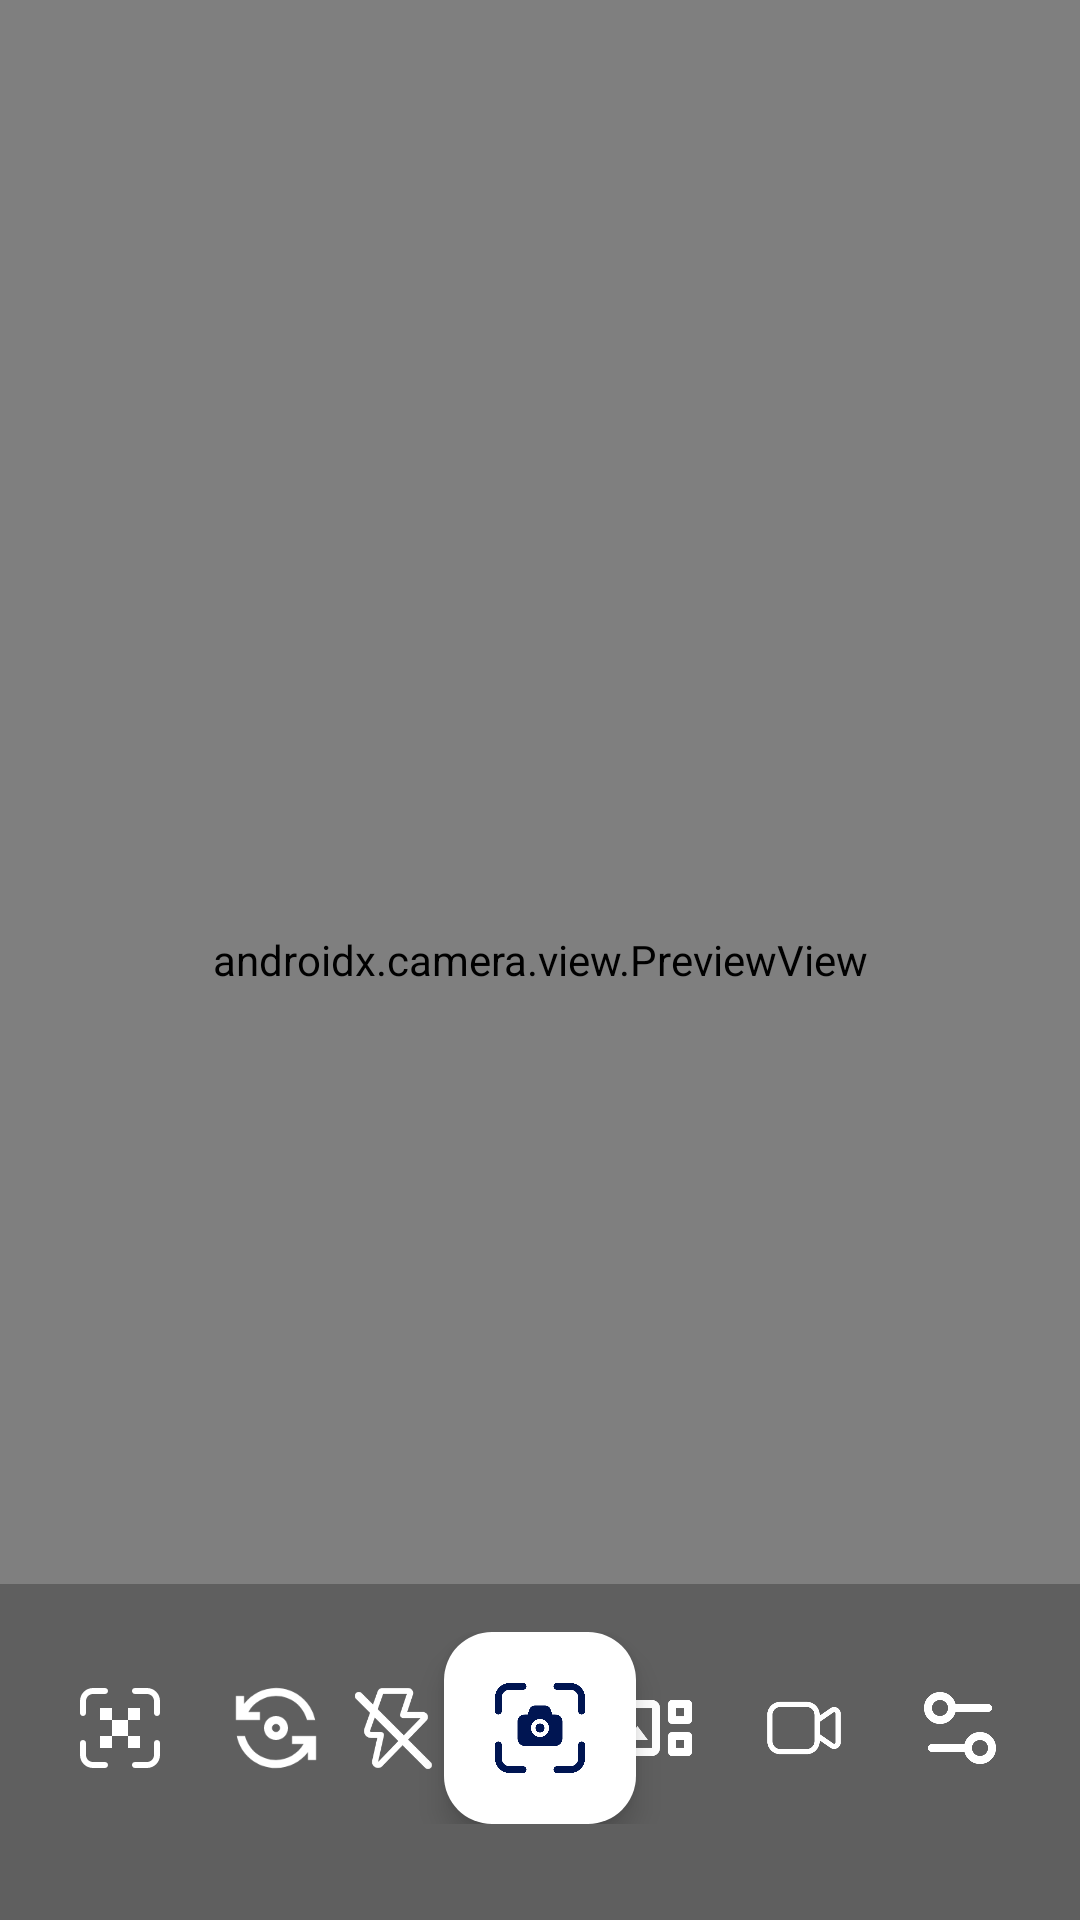

Android layout source for this screen:
<!-- AndroidManifest.xml: activity theme Theme.LightCamera.NoActionBar -->
<!-- res/layout/activity_main.xml -->
<?xml version="1.0" encoding="utf-8"?>
<androidx.constraintlayout.widget.ConstraintLayout xmlns:android="http://schemas.android.com/apk/res/android"
    xmlns:app="http://schemas.android.com/apk/res-auto"
    xmlns:tools="http://schemas.android.com/tools"
    android:layout_width="match_parent"
    android:layout_height="match_parent"
    android:background="@android:color/black"
    tools:context=".MainActivity">

    <androidx.camera.view.PreviewView
        android:id="@+id/viewFinder"
        android:layout_width="0dp"
        android:layout_height="0dp"
        app:layout_constraintBottom_toBottomOf="parent"
        app:layout_constraintEnd_toEndOf="parent"
        app:layout_constraintStart_toStartOf="parent"
        app:layout_constraintTop_toTopOf="parent" />

    <View
        android:id="@+id/shutterEffectView"
        android:layout_width="match_parent"
        android:layout_height="match_parent"
        android:background="@android:color/white"
        android:visibility="gone" />

    <SeekBar
        android:id="@+id/zoomSeekBar"
        android:layout_width="0dp"
        android:layout_height="48dp"
        android:layout_marginBottom="24dp"
        android:layout_marginEnd="40dp"
        android:layout_marginStart="40dp"
        android:max="1000"
        android:progress="0"
        android:paddingStart="20dp"
        android:paddingEnd="20dp"
        android:thumb="@drawable/zoom_thumb"
        android:progressTint="@android:color/white"
        android:progressBackgroundTint="#80FFFFFF"
        android:splitTrack="false"
        android:minHeight="6dp"
        android:maxHeight="6dp"
        android:visibility="gone"
        app:layout_constraintBottom_toTopOf="@id/bottomControls"
        app:layout_constraintEnd_toEndOf="parent"
        app:layout_constraintStart_toStartOf="parent" />

    <androidx.constraintlayout.widget.ConstraintLayout
        android:id="@+id/bottomControls"
        android:layout_width="match_parent"
        android:layout_height="wrap_content"
        android:background="#40000000"
        android:paddingBottom="32dp"
        android:paddingTop="16dp"
        app:layout_constraintBottom_toBottomOf="parent">

        <ImageButton
            android:id="@+id/qrButton"
            android:layout_width="48dp"
            android:layout_height="48dp"
            android:layout_marginStart="16dp"
            android:background="?attr/selectableItemBackgroundBorderless"
            android:contentDescription="@string/scan_qr"
            android:focusable="false"
            android:padding="8dp"
            android:scaleType="fitCenter"
            android:src="@drawable/ic_qr_code"
            app:layout_constraintBottom_toBottomOf="parent"
            app:layout_constraintStart_toStartOf="parent"
            app:layout_constraintTop_toTopOf="parent"
            app:tint="@android:color/white" />

        <ImageButton
            android:id="@+id/switchCameraButton"
            android:layout_width="48dp"
            android:layout_height="48dp"
            android:layout_marginStart="4dp"
            android:background="?attr/selectableItemBackgroundBorderless"
            android:contentDescription="@string/switch_camera"
            android:focusable="false"
            android:padding="8dp"
            android:scaleType="fitCenter"
            android:src="@drawable/ic_switch_camera"
            app:layout_constraintBottom_toBottomOf="parent"
            app:layout_constraintStart_toEndOf="@id/qrButton"
            app:layout_constraintTop_toTopOf="parent"
            app:tint="@android:color/white" />

        <ImageButton
            android:id="@+id/flashButton"
            android:layout_width="48dp"
            android:layout_height="48dp"
            android:background="?attr/selectableItemBackgroundBorderless"
            android:contentDescription="@string/flash_mode_title"
            android:focusable="false"
            android:padding="8dp"
            android:scaleType="fitCenter"
            android:src="@drawable/ic_flash_off"
            app:layout_constraintBottom_toBottomOf="parent"
            app:layout_constraintEnd_toStartOf="@id/imageCaptureButton"
            app:layout_constraintStart_toEndOf="@id/switchCameraButton"
            app:layout_constraintTop_toTopOf="parent"
            app:tint="@android:color/white" />

        <com.google.android.material.floatingactionbutton.FloatingActionButton
            android:id="@+id/imageCaptureButton"
            android:layout_width="wrap_content"
            android:layout_height="wrap_content"
            android:contentDescription="@string/take_photo"
            android:focusable="false"
            app:backgroundTint="@android:color/white"
            app:fabCustomSize="64dp"
            app:layout_constraintBottom_toBottomOf="parent"
            app:layout_constraintEnd_toEndOf="parent"
            app:layout_constraintStart_toStartOf="parent"
            app:layout_constraintTop_toTopOf="parent"
            app:maxImageSize="36dp"
            app:useCompatPadding="false"
            app:srcCompat="@drawable/ic_camera" />

        <ImageButton
            android:id="@+id/galleryButton"
            android:layout_width="48dp"
            android:layout_height="48dp"
            android:layout_marginEnd="4dp"
            android:background="?attr/selectableItemBackgroundBorderless"
            android:contentDescription="@string/gallery"
            android:focusable="false"
            android:padding="8dp"
            android:scaleType="fitCenter"
            android:src="@drawable/ic_gallery"
            app:layout_constraintBottom_toBottomOf="parent"
            app:layout_constraintEnd_toStartOf="@id/videoCaptureButton"
            app:layout_constraintTop_toTopOf="parent"
            app:tint="@android:color/white" />

        <ImageButton
            android:id="@+id/videoCaptureButton"
            android:layout_width="48dp"
            android:layout_height="48dp"
            android:layout_marginEnd="4dp"
            android:background="?attr/selectableItemBackgroundBorderless"
            android:contentDescription="@string/record_video"
            android:focusable="false"
            android:padding="10dp"
            android:scaleType="fitCenter"
            android:src="@drawable/ic_videocam"
            app:layout_constraintBottom_toBottomOf="parent"
            app:layout_constraintEnd_toStartOf="@id/settingsButton"
            app:layout_constraintTop_toTopOf="parent"
            app:tint="@android:color/white" />

        <ImageButton
            android:id="@+id/settingsButton"
            android:layout_width="48dp"
            android:layout_height="48dp"
            android:layout_marginEnd="16dp"
            android:background="?attr/selectableItemBackgroundBorderless"
            android:contentDescription="@string/settings"
            android:focusable="false"
            android:padding="8dp"
            android:scaleType="fitCenter"
            android:src="@drawable/ic_settings"
            app:layout_constraintBottom_toBottomOf="parent"
            app:layout_constraintEnd_toEndOf="parent"
            app:layout_constraintTop_toTopOf="parent"
            app:tint="@android:color/white" />

    </androidx.constraintlayout.widget.ConstraintLayout>

</androidx.constraintlayout.widget.ConstraintLayout>
<!-- resources referenced by this layout -->
<resources>
  <!-- drawable ic_gallery (drawable) -->
  <vector xmlns:android="http://schemas.android.com/apk/res/android"
      android:width="24dp"
      android:height="24dp"
      android:viewportWidth="960"
      android:viewportHeight="960">
      <group android:translateY="960">
          <path
              android:fillColor="@android:color/white"
              android:pathData="M120,-200q-33,0 -56.5,-23.5T40,-280v-400q0,-33 23.5,-56.5T120,-760h400q33,0 56.5,23.5T600,-680v400q0,33 -23.5,56.5T520,-200H120Zm600,-320q-17,0 -28.5,-11.5T680,-560v-160q0,-17 11.5,-28.5T720,-760h160q17,0 28.5,11.5T920,-720v160q0,17 -11.5,28.5T880,-520H720Zm40,-80h80v-80h-80v80ZM120,-280h400v-400H120v400Zm40,-80h320L375,-500l-75,100-55,-73-85,113Zm560,160q-17,0 -28.5,-11.5T680,-240v-160q0,-17 11.5,-28.5T720,-440h160q17,0 28.5,11.5T920,-400v160q0,17 -11.5,28.5T880,-200H720Zm40,-80h80v-80h-80v80Zm-640,0v-400,400Zm640,-320v-80,80Zm0,320v-80,80Z" />
      </group>
  </vector>
  <!-- drawable ic_switch_camera (drawable) -->
  <vector xmlns:android="http://schemas.android.com/apk/res/android"
      android:width="24dp"
      android:height="24dp"
      android:viewportWidth="24"
      android:viewportHeight="24">
      <path
          android:fillColor="@android:color/white"
          android:pathData="M9,12c0,1.66 1.34,3 3,3s3,-1.34 3,-3s-1.34,-3 -3,-3S9,10.34 9,12zM13,12c0,0.55 -0.45,1 -1,1s-1,-0.45 -1,-1s0.45,-1 1,-1S13,11.45 13,12z" />
      <path
          android:fillColor="@android:color/white"
          android:pathData="M8,10V8H5.09C6.47,5.61 9.05,4 12,4c3.72,0 6.85,2.56 7.74,6h2.06c-0.93,-4.56 -4.96,-8 -9.8,-8C8.73,2 5.82,3.58 4,6.01V4H2v6H8z" />
      <path
          android:fillColor="@android:color/white"
          android:pathData="M16,14v2h2.91c-1.38,2.39 -3.96,4 -6.91,4c-3.72,0 -6.85,-2.56 -7.74,-6H2.2c0.93,4.56 4.96,8 9.8,8c3.27,0 6.18,-1.58 8,-4.01V20h2v-6H16z" />
  </vector>
  <!-- drawable ic_videocam (drawable) -->
  <vector xmlns:android="http://schemas.android.com/apk/res/android"
      android:width="24dp"
      android:height="24dp"
      android:viewportWidth="16"
      android:viewportHeight="16">
      <path
          android:fillColor="@android:color/white"
          android:pathData="M3.5 3C2.11929 3 1 4.11929 1 5.5V10.5C1 11.8807 2.11929 13 3.5 13H8.5C9.88071 13 11 11.8807 11 10.5V10.3728L13.0354 11.7782C13.8646 12.3507 14.9957 11.7572 14.9957 10.7496V5.25216C14.9957 4.24453 13.8646 3.65101 13.0354 4.22353L11 5.62896V5.5C11 4.11929 9.88071 3 8.5 3H3.5ZM11 6.84418L13.6036 5.04643C13.7695 4.93193 13.9957 5.05063 13.9957 5.25216V10.7496C13.9957 10.9511 13.7695 11.0698 13.6036 10.9553L11 9.15757V6.84418ZM2 5.5C2 4.67157 2.67157 4 3.5 4H8.5C9.32843 4 10 4.67157 10 5.5V10.5C10 11.3284 9.32843 12 8.5 12H3.5C2.67157 12 2 11.3284 2 10.5V5.5Z"/>
  </vector>
  <!-- drawable zoom_thumb (drawable) -->
  <?xml version="1.0" encoding="utf-8"?>
  <shape xmlns:android="http://schemas.android.com/apk/res/android"
      android:shape="oval">
      <solid android:color="@android:color/white" />
      <size
          android:width="20dp"
          android:height="20dp" />
      <stroke
          android:width="1dp"
          android:color="#40000000" />
  </shape>
  <string name="flash_mode_title">Flash Mode</string>
  <string name="gallery">Gallery</string>
  <string name="record_video">Record</string>
  <string name="scan_qr">Scan QR Code</string>
  <string name="settings">Settings</string>
  <string name="switch_camera">Switch Camera</string>
  <string name="take_photo">Photo</string>
  <style name="Theme.LightCamera.NoActionBar">
          <item name="windowActionBar">false</item>
          <item name="windowNoTitle">true</item>
      </style>
</resources>
